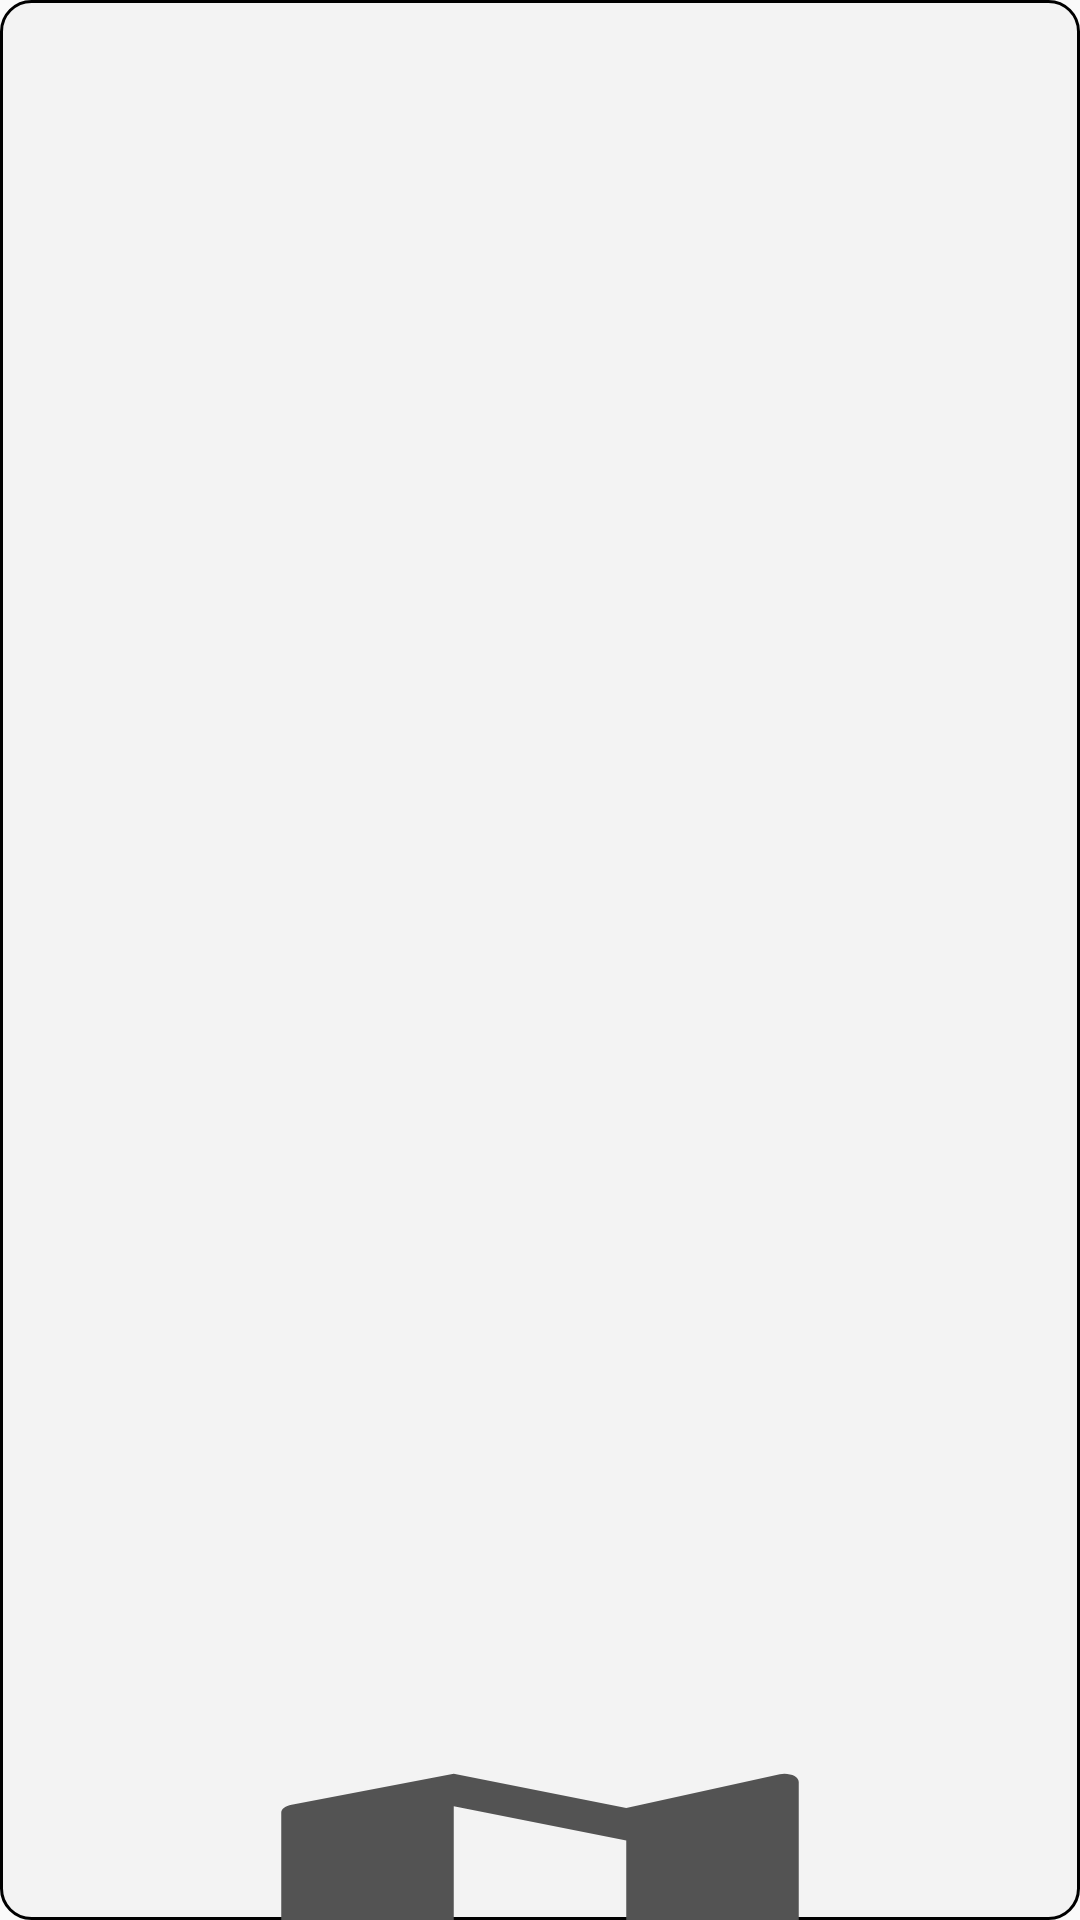

Here is an Android app screen rendered from its layout file. Give the layout XML and the strings, colors and styles it references.
<!-- AndroidManifest.xml: application theme Theme.AppCompat.DayNight.NoActionBar -->
<!-- res/layout/activity_usagedetails_setui.xml -->
<?xml version="1.0" encoding="utf-8"?>
<LinearLayout xmlns:android="http://schemas.android.com/apk/res/android"
    xmlns:app="http://schemas.android.com/apk/res-auto"
    android:layout_width="250dp"
    android:layout_height="wrap_content"
    android:gravity="center"
    android:background="@drawable/line_color"
    android:orientation="vertical">

    <LinearLayout
        android:layout_width="match_parent"
        android:layout_height="match_parent"
        android:layout_marginStart="10dp"
        android:layout_marginTop="6dp"
        android:layout_marginEnd="10dp"
        android:orientation="vertical">

        <TextView
            android:id="@+id/hstryDscrpTtl"
            android:layout_width="match_parent"
            android:layout_height="match_parent"
            android:fontFamily="@font/nanumsquare_aac"
            android:text="사용내역 알림내용 제목"
            android:textSize="16sp" />

        <TextView
            android:id="@+id/hstryDscrp"
            android:layout_width="match_parent"
            android:layout_height="match_parent"
            android:layout_marginTop="6dp"
            android:fontFamily="@font/nanumsquare_aab"
            android:hint="사용내역 알림내용"
            android:text=""

            android:textSize="14sp" />
    </LinearLayout>


    <ImageView
            android:id="@+id/imageView"
            android:layout_width="230dp"
            android:layout_height="130dp"
            android:layout_marginTop="10dp"
            android:layout_marginBottom="10dp"
            android:background="@drawable/ic_baseline_map_24"
        />

</LinearLayout>
<!-- resources referenced by this layout -->
<resources>
  <!-- drawable ic_baseline_map_24 (drawable) -->
  <vector android:height="24dp" android:tint="#535353"
      android:viewportHeight="24" android:viewportWidth="24"
      android:width="24dp" xmlns:android="http://schemas.android.com/apk/res/android">
      <path android:fillColor="@android:color/white" android:pathData="M20.5,3l-0.16,0.03L15,5.1 9,3 3.36,4.9c-0.21,0.07 -0.36,0.25 -0.36,0.48V20.5c0,0.28 0.22,0.5 0.5,0.5l0.16,-0.03L9,18.9l6,2.1 5.64,-1.9c0.21,-0.07 0.36,-0.25 0.36,-0.48V3.5c0,-0.28 -0.22,-0.5 -0.5,-0.5zM15,19l-6,-2.11V5l6,2.11V19z"/>
  </vector>
  <!-- drawable line_color (drawable) -->
  <shape xmlns:android="http://schemas.android.com/apk/res/android" >
  
      
  
      <solid android:color="#F3F3F3" />
  
      <stroke
          android:width="1dp"
          android:color="#000000" />
      <corners
          android:topLeftRadius="10dp"
          android:topRightRadius="10dp"
          android:bottomLeftRadius="10dp"
          android:bottomRightRadius="10dp"  />
      />
  
  </shape>
</resources>
